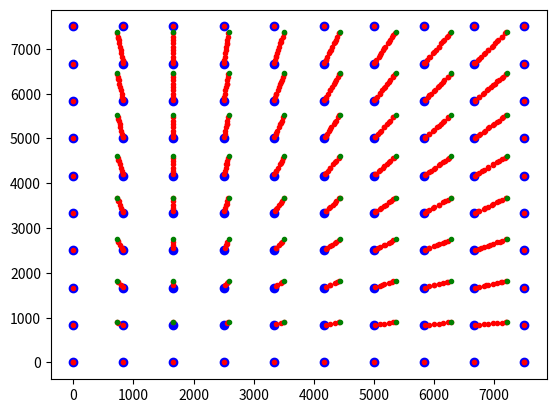

Here is the Python script that generated this plot:
# -*- coding: utf-8 -*-
"""
Created on Thu Sep 23 15:07:35 2021

[redacted]
"""

from numpy import array, linspace, meshgrid, reshape, concatenate, around
from numpy import zeros, vstack, tile, inner, floor, linalg, where, shape
import matplotlib.pyplot as plt

###############################################################################   
#INFORMATION OF THE SYSTEM 
mu = 3.445930 * 10**-3 #in 1/micron
I0 = 1 

#pixel dimentions
pl = 75 #pixel length, in micrometers 
pw =  450 #pixel width, in micrometers
ph = 75 #pixel height, in micrometers

#detector dimentions
det_numpixels = (100, 100) #number of rows in pixels, number of columns in pixels
#detector limits in Cartesian coordinates
det_xlim = (0.0, pw)
det_ylim = (0.0, det_numpixels[1] * pl)
det_zlim = (0.0, det_numpixels[0] * ph)

#Cartesian coordinates of the sample, given by the poni file 
sx = -0.4051247560395305 * 10 **4 # -dist in poni file, in micrometers
sy = 0.17601077769492505 * 10 **4 # P2 in poni file, in micrometers
sz = 0.02184240399163788 * 10 **4 # P1 in poni file, in micrometers

#for the construction of the plane
j = 10 #positive or negative integer number related to the plane point
#positive means either to the right or upwards
#negative means either to the left or downwards
#planevec
planevec = array([[0,1,0]])

###############################################################################
#information of the frontal intersection point
#hit_col, hit_row and j should be given
hit_col, hit_row = meshgrid(linspace(0, 100, 10), linspace(0, 100, 10)) 
hit_row = hit_row.flatten()
hit_col = hit_col.flatten()
        
hit_x = 0 #for all points
hit_y = reshape(hit_col * pl, (len(hit_col), 1, 1))
hit_z = reshape(hit_row * ph, (len(hit_col), 1, 1)) 
        
rayvec_x = zeros((len(hit_col), 1, 1))- sx #for all points
rayvec_y = reshape(hit_y - sy, (len(hit_col), 1, 1))
rayvec_z = reshape(hit_z - sz , (len(hit_col), 1, 1))

#parts of M and y that only depend on the rays and not on the planes
M_slice = concatenate((concatenate((rayvec_y, -rayvec_x, zeros((len(hit_col), 1, 1))), 2), 
                       concatenate((rayvec_z, zeros((len(hit_col), 1, 1)), -rayvec_x), 2)),
                      1)

y_slice = concatenate ((((hit_x * rayvec_y) - (hit_y * rayvec_x),
                        (hit_x * rayvec_z) - (hit_z * rayvec_x), )),
                       1)
 
plt.figure()  
#plt.axis('square')    
plt.plot(hit_y[:, 0, 0], hit_z[:, 0, 0], 'o', color = 'blue')
#square !!

#vertical and horizontal intersections
for planevec in [array([[0,1,0]]), array([[0,0,1]])]:
    for j in range(-j,j+1):
        M = concatenate((M_slice, tile(planevec, (len(hit_col), 1,1))), 1)
        
        if (array([[0,1,0]]) == planevec).all():
            y = concatenate((y_slice, 
                            reshape((floor(hit_col) + j) * pl, (len(hit_col), 1, 1))),
                            1)
            
        elif (array([[0,0,1]]) == planevec).all():
             y = concatenate((y_slice, 
                             reshape((floor(hit_row) + j) * ph, (len(hit_col), 1, 1))),   
                             1)   
         
        result_vh = around(linalg.inv(M) @ (y), 2)
        
        
        #Still dont know how to filter solutions in a fast way, I need help here
        i = 0
        while(i < len(hit_col)):
            if (not (det_xlim[0] <= result_vh[i, 0, 0] <= det_xlim[1] 
                     and det_ylim[0] <= result_vh[i, 1, 0] <= det_ylim[1] 
                     and det_zlim[0] <= result_vh[i, 2, 0] <= det_zlim[1])):
                result_vh[i, 0, 0] = None
                result_vh[i, 1, 0] = None
                result_vh[i, 2, 0] = None
                #print(i)
            #print(i)
            i += 1
        
        plt.plot(result_vh[:, 1, 0], result_vh[:, 2, 0], '.', color = 'red')

#intersections at the back
M = concatenate((M_slice, tile(array([[1,0,0]]), (len(hit_col), 1,1))), 1)
y = concatenate((y_slice, zeros((len(hit_col), 1,1)) + pw), 1)
result_b = around(linalg.inv(M) @ (y), 2)

#Still dont know how to filter solutions in a fast way, I need help here
i = 0
while(i < len(hit_col)):
    if (not (det_xlim[0] <= result_b[i, 0, 0] <= det_xlim[1] 
             and det_ylim[0] <= result_b[i, 1, 0] <= det_ylim[1] 
             and det_zlim[0] <= result_b[i, 2, 0] <= det_zlim[1])):
        result_b[i, 0, 0] = None
        result_b[i, 1, 0] = None
        result_b[i, 2, 0] = None
        #print(i)
    #print(i)
    i += 1

plt.plot(result_b[:, 1, 0], result_b[:, 2, 0], '.', color = 'green')